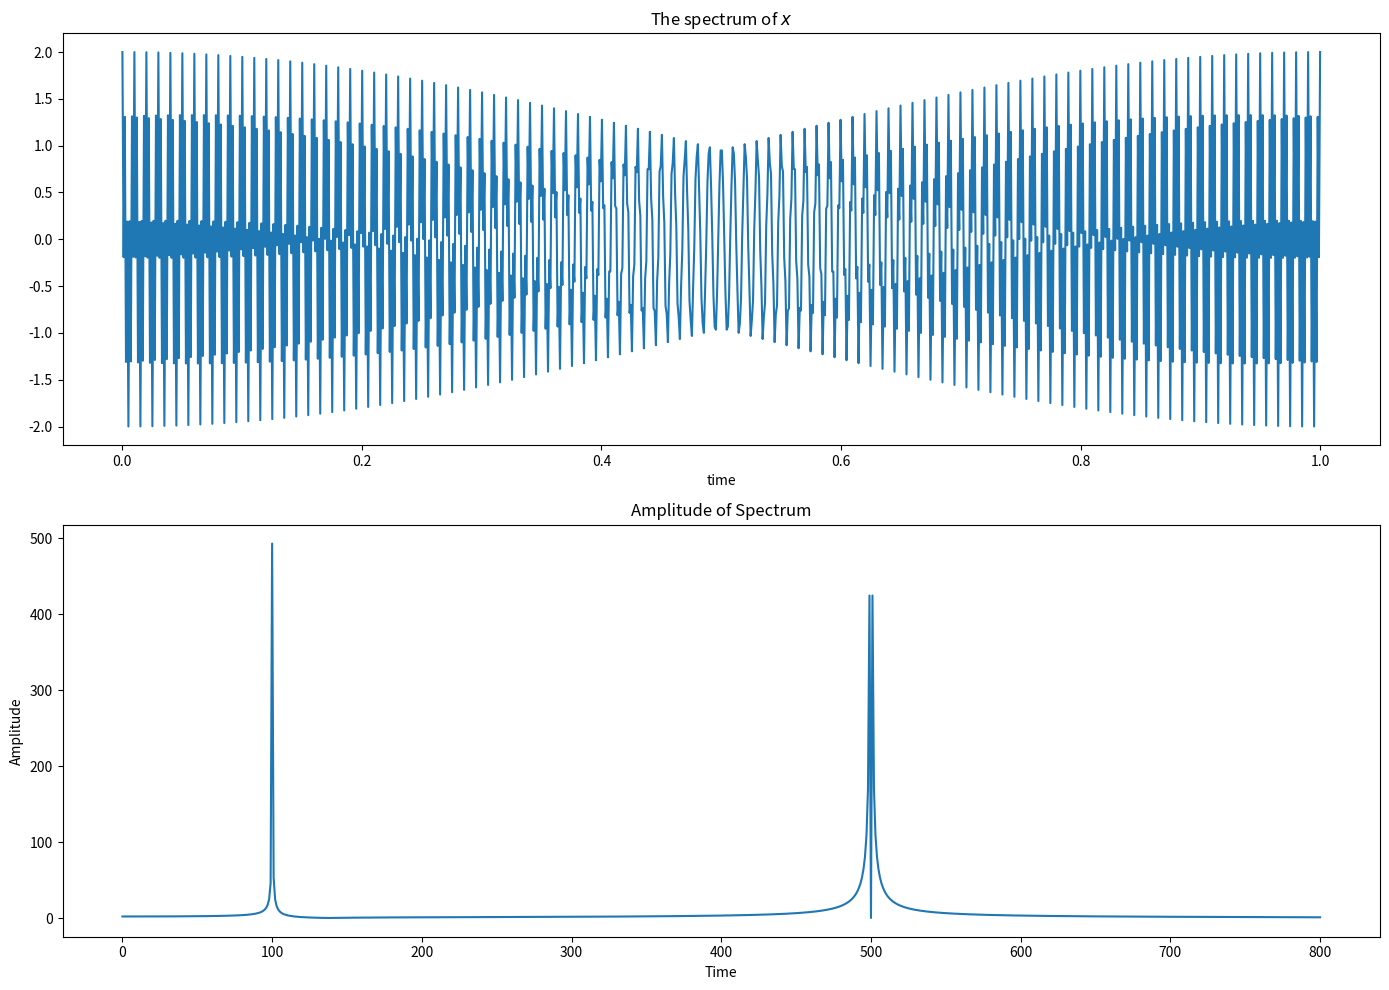

This chart was generated by the following Python code:
import matplotlib.pyplot as plt
import numpy as np

t = np.linspace(0, 1, 1000)
x = np.cos(2*np.pi*100*t) + np.cos(2*np.pi*500*t)

plt.figure(figsize= (14, 10))
plt.subplot(211)
plt.plot(t, x)
plt.xlabel('time')
# plt.ylabel('frequency')
plt.title('The spectrum of $x$')
plt.subplot(212)
fft = np.fft.fft(x)
mag = np.abs(fft)
mag = mag[:801]
plt.plot(mag)
plt.title("Amplitude of Spectrum")
plt.xlabel("Time")
plt.ylabel("Amplitude")
plt.tight_layout()
plt.show()